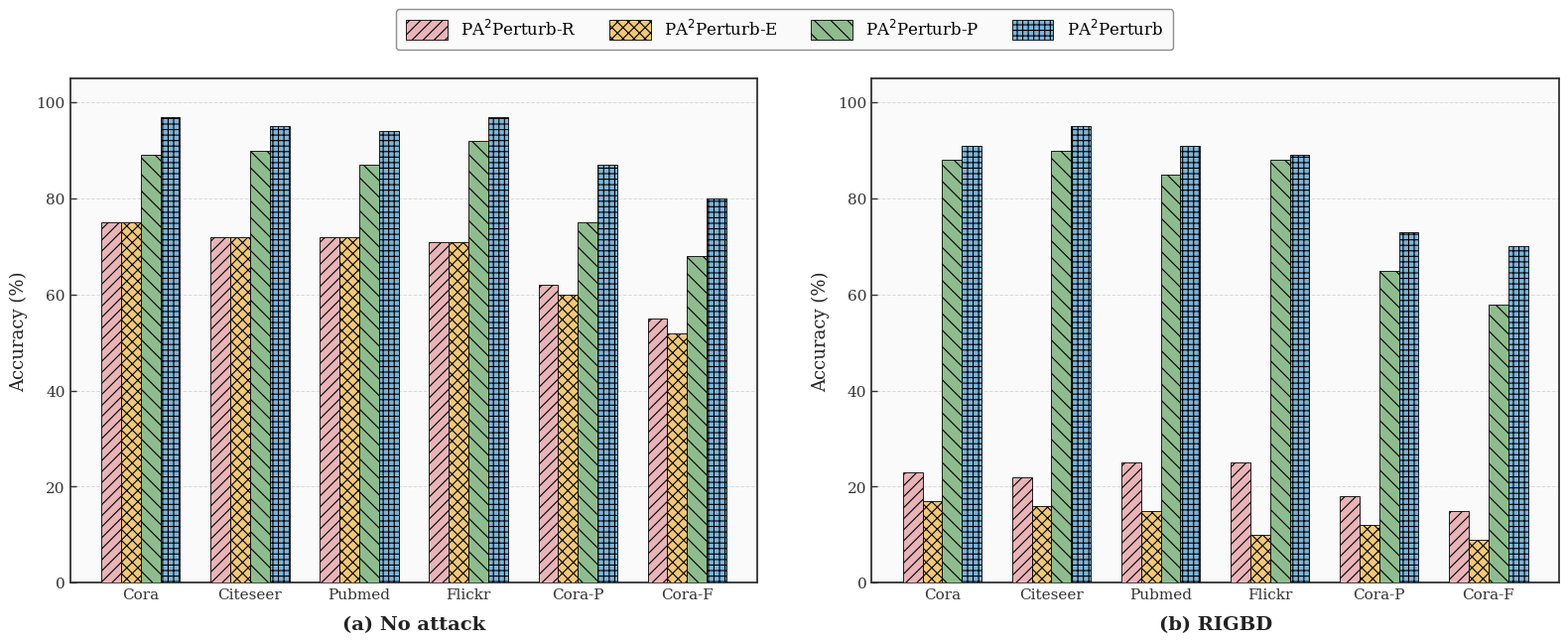

Generate this figure with matplotlib: (Note: this script raises an exception after producing the figure.)
import matplotlib.pyplot as plt
import matplotlib.patches as mpatches
import numpy as np

plt.rcParams.update({
    'font.family': 'serif',
    'font.serif': ['DejaVu Serif', 'Bitstream Vera Serif'],
    'axes.linewidth': 1.3,
    'font.size': 13,
    'axes.facecolor': '#fafafa',
    'figure.facecolor': 'white',
    'axes.edgecolor': '#333333',
    'xtick.color': '#333333',
    'ytick.color': '#333333',
    'axes.labelcolor': '#222222',
    'hatch.linewidth': 0.8,
})

# ========== Data ==========
datasets = ['Cora', 'Citeseer', 'Pubmed', 'Flickr', 'Cora-P', 'Cora-F']
variants = [r'PA$^2$Perturb-R', r'PA$^2$Perturb-E',
            r'PA$^2$Perturb-P', r'PA$^2$Perturb']

# (a) No attack
no_attack = {
    r'PA$^2$Perturb-R': [75, 72, 72, 71, 62, 55],
    r'PA$^2$Perturb-E': [75, 72, 72, 71, 60, 52],
    r'PA$^2$Perturb-P': [89, 90, 87, 92, 75, 68],
    r'PA$^2$Perturb':   [97, 95, 94, 97, 87, 80],
}

# (b) RIGBD
rigbd = {
    r'PA$^2$Perturb-R': [23, 22, 25, 25, 18, 15],
    r'PA$^2$Perturb-E': [17, 16, 15, 10, 12,  9],
    r'PA$^2$Perturb-P': [88, 90, 85, 88, 65, 58],
    r'PA$^2$Perturb':   [91, 95, 91, 89, 73, 70],
}

# ========== Style ==========
variant_styles = {
    r'PA$^2$Perturb-R': {'color': '#e8b4b8', 'hatch': '///'},
    r'PA$^2$Perturb-E': {'color': '#f0c87c', 'hatch': 'xxx'},
    r'PA$^2$Perturb-P': {'color': '#8fbc8f', 'hatch': '\\\\'},
    r'PA$^2$Perturb':   {'color': '#7fb3d8', 'hatch': '+++'},
}

# ========== Plot ==========
fig, (ax1, ax2) = plt.subplots(1, 2, figsize=(16, 6.5))

bar_width = 0.18
x = np.arange(len(datasets))

for ax, data_dict, subtitle in [(ax1, no_attack, '(a) No attack'),
                                  (ax2, rigbd, '(b) RIGBD')]:
    for i, variant in enumerate(variants):
        style = variant_styles[variant]
        values = data_dict[variant]
        offset = (i - 1.5) * bar_width
        ax.bar(x + offset, values, bar_width,
               color=style['color'], hatch=style['hatch'],
               edgecolor='black', linewidth=0.6,
               zorder=3)

    ax.set_ylim(0, 105)
    ax.set_yticks([0, 20, 40, 60, 80, 100])
    ax.set_xticks(x)
    ax.set_xticklabels(datasets, fontsize=11.5)
    ax.set_ylabel('Accuracy (%)', fontsize=13, labelpad=6)
    ax.set_xlabel(subtitle, fontsize=14, fontweight='bold', labelpad=10)
    ax.grid(axis='y', linestyle='--', alpha=0.4, color='#aaaaaa', linewidth=0.7, zorder=0)
    ax.tick_params(axis='both', direction='in', length=4, width=1.0, labelsize=11)

    for spine in ax.spines.values():
        spine.set_linewidth(1.3)

# ========== Shared legend on top ==========
legend_handles = []
for variant in variants:
    style = variant_styles[variant]
    legend_handles.append(
        mpatches.Patch(facecolor=style['color'], hatch=style['hatch'],
                       edgecolor='black', linewidth=0.6, label=variant)
    )

fig.legend(handles=legend_handles, loc='upper center',
           ncol=4, fontsize=12, frameon=True,
           bbox_to_anchor=(0.5, 1.01),
           handlelength=2.5, handleheight=1.5,
           columnspacing=2.0, borderpad=0.6,
           edgecolor='#888888', fancybox=True, framealpha=0.95)

plt.tight_layout(rect=[0, 0, 1, 0.92], w_pad=3.0)
plt.savefig('/Users/keyuan/PycharmProjects/PA2Perturb/datashow/ablation_bar.pdf',
            format='pdf', dpi=300, bbox_inches='tight')
plt.close()
print("Done! Saved to ablation_bar.pdf")
